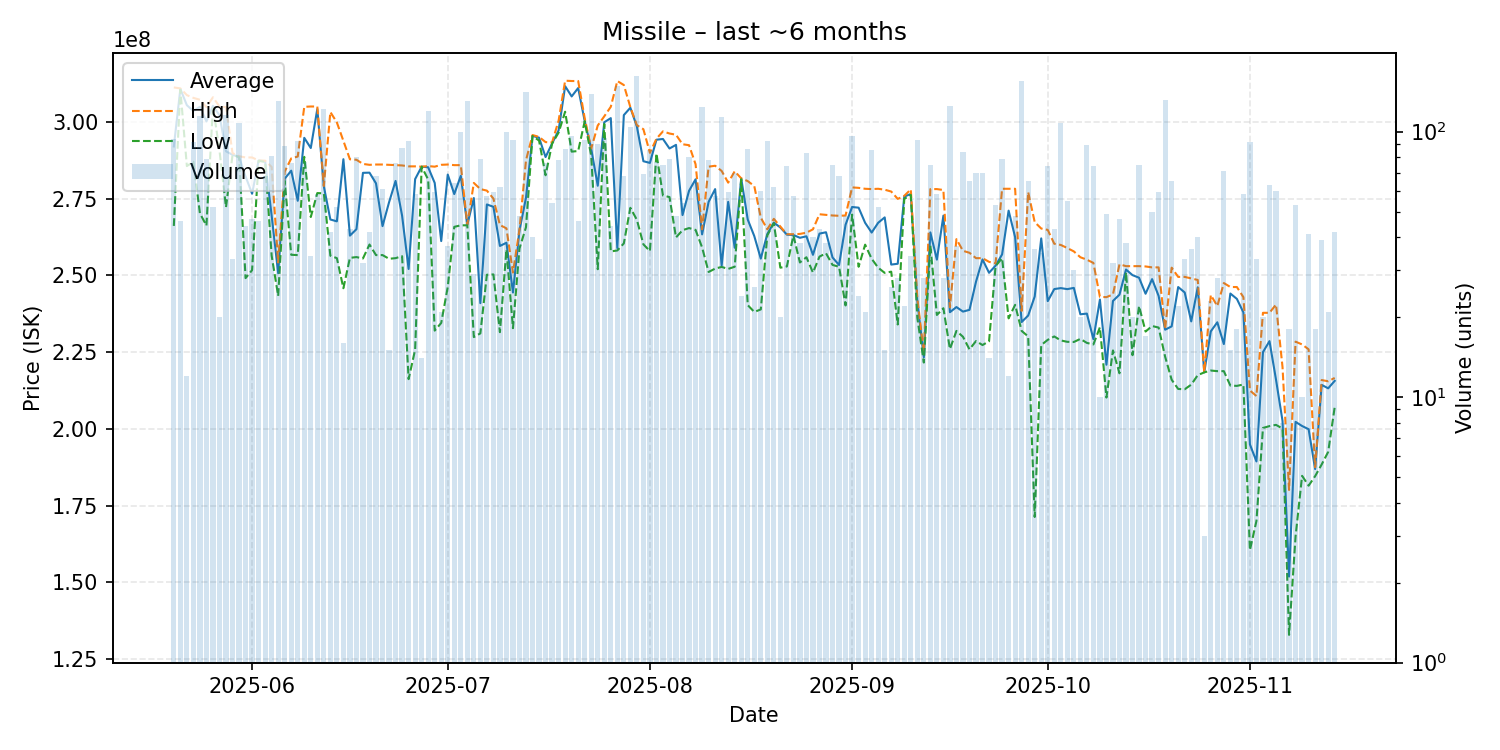

The file beside this chart, header and first rows:
date, average, highest, lowest, order_count, volume
2025-05-20, 291989362, 311200000, 266100000, 19, 94
2025-05-21, 310708696, 310900000, 310500000, 15, 46
2025-05-22, 305416667, 308700000, 285600000, 4, 12
2025-05-23, 303524176, 307800000, 287000000, 24, 91
2025-05-24, 304900000, 307200000, 270200000, 24, 115
2025-05-25, 300145570, 304800000, 266200000, 23, 79
2025-05-26, 305215385, 308000000, 305000000, 14, 52
2025-05-27, 302140000, 305000000, 290700000, 6, 20
2025-05-28, 290400000, 304800000, 272200000, 27, 116
2025-05-29, 289266667, 289800000, 289200000, 9, 33
2025-05-30, 288600000, 288800000, 288500000, 34, 108
2025-05-31, 282211364, 288400000, 249100000, 12, 44
2025-06-01, 276608511, 288400000, 251700000, 21, 47
2025-06-02, 287384783, 287400000, 287300000, 13, 46
2025-06-03, 287155882, 287350000, 286950000, 16, 68
2025-06-04, 269430864, 285300000, 256400000, 30, 81
2025-06-05, 250700000, 254200000, 243300000, 25, 130
2025-06-06, 281479545, 283800000, 280700000, 34, 88
2025-06-07, 284096053, 288100000, 256700000, 20, 76
2025-06-08, 274300000, 288700000, 256600000, 23, 92
2025-06-09, 294789610, 304900000, 288600000, 20, 77
2025-06-10, 291476471, 305000000, 269000000, 12, 34
2025-06-11, 304175862, 305000000, 276800000, 14, 58
2025-06-12, 279000000, 279100000, 276700000, 19, 122
2025-06-13, 268197619, 303200000, 256400000, 19, 42
2025-06-14, 267592308, 299800000, 255600000, 17, 52
2025-06-15, 287837500, 293800000, 245800000, 8, 16
2025-06-16, 262939535, 287800000, 255700000, 10, 43
2025-06-17, 265035000, 287650000, 255950000, 21, 80
2025-06-18, 283390625, 286300000, 255500000, 10, 32
2025-06-19, 283450000, 286000000, 260050000, 12, 42
2025-06-20, 279963235, 286100000, 256600000, 16, 68
2025-06-21, 266039344, 286100000, 256600000, 15, 61
2025-06-22, 273786667, 286000000, 255400000, 4, 15
2025-06-23, 280757895, 285900000, 255600000, 12, 76
2025-06-24, 269440230, 285800000, 256250000, 21, 87
2025-06-25, 252076087, 285500000, 216200000, 20, 92
2025-06-26, 281350000, 285500000, 225800000, 16, 58
2025-06-27, 285400000, 285400000, 285400000, 3, 14
2025-06-28, 285200000, 285600000, 281200000, 33, 120
2025-06-29, 280110169, 285400000, 232000000, 17, 59
2025-06-30, 261171429, 286000000, 234500000, 11, 21
2025-07-01, 282832432, 286100000, 246200000, 15, 37
2025-07-02, 276479688, 285900000, 265800000, 16, 64
2025-07-03, 282414000, 285900000, 266300000, 21, 100
2025-07-04, 266500000, 266500000, 266300000, 20, 130
2025-07-05, 275179310, 280100000, 229900000, 9, 29
2025-07-06, 240950633, 278100000, 231100000, 12, 79
2025-07-07, 273098246, 277600000, 250200000, 19, 57
2025-07-08, 272327119, 275000000, 250300000, 21, 59
2025-07-09, 259572581, 266400000, 231500000, 21, 62
2025-07-10, 260621000, 265300000, 258400000, 28, 100
2025-07-11, 244417204, 250900000, 232800000, 21, 93
2025-07-12, 264645833, 265000000, 258750000, 14, 48
2025-07-13, 275300000, 287500000, 265700000, 38, 141
2025-07-14, 295407500, 295700000, 295400000, 7, 40
2025-07-15, 294848485, 295100000, 293900000, 9, 33
2025-07-16, 288534211, 293400000, 282600000, 18, 76
2025-07-17, 292955556, 293300000, 292900000, 18, 54
2025-07-18, 297242308, 300400000, 296500000, 13, 78
... 119 more rows
